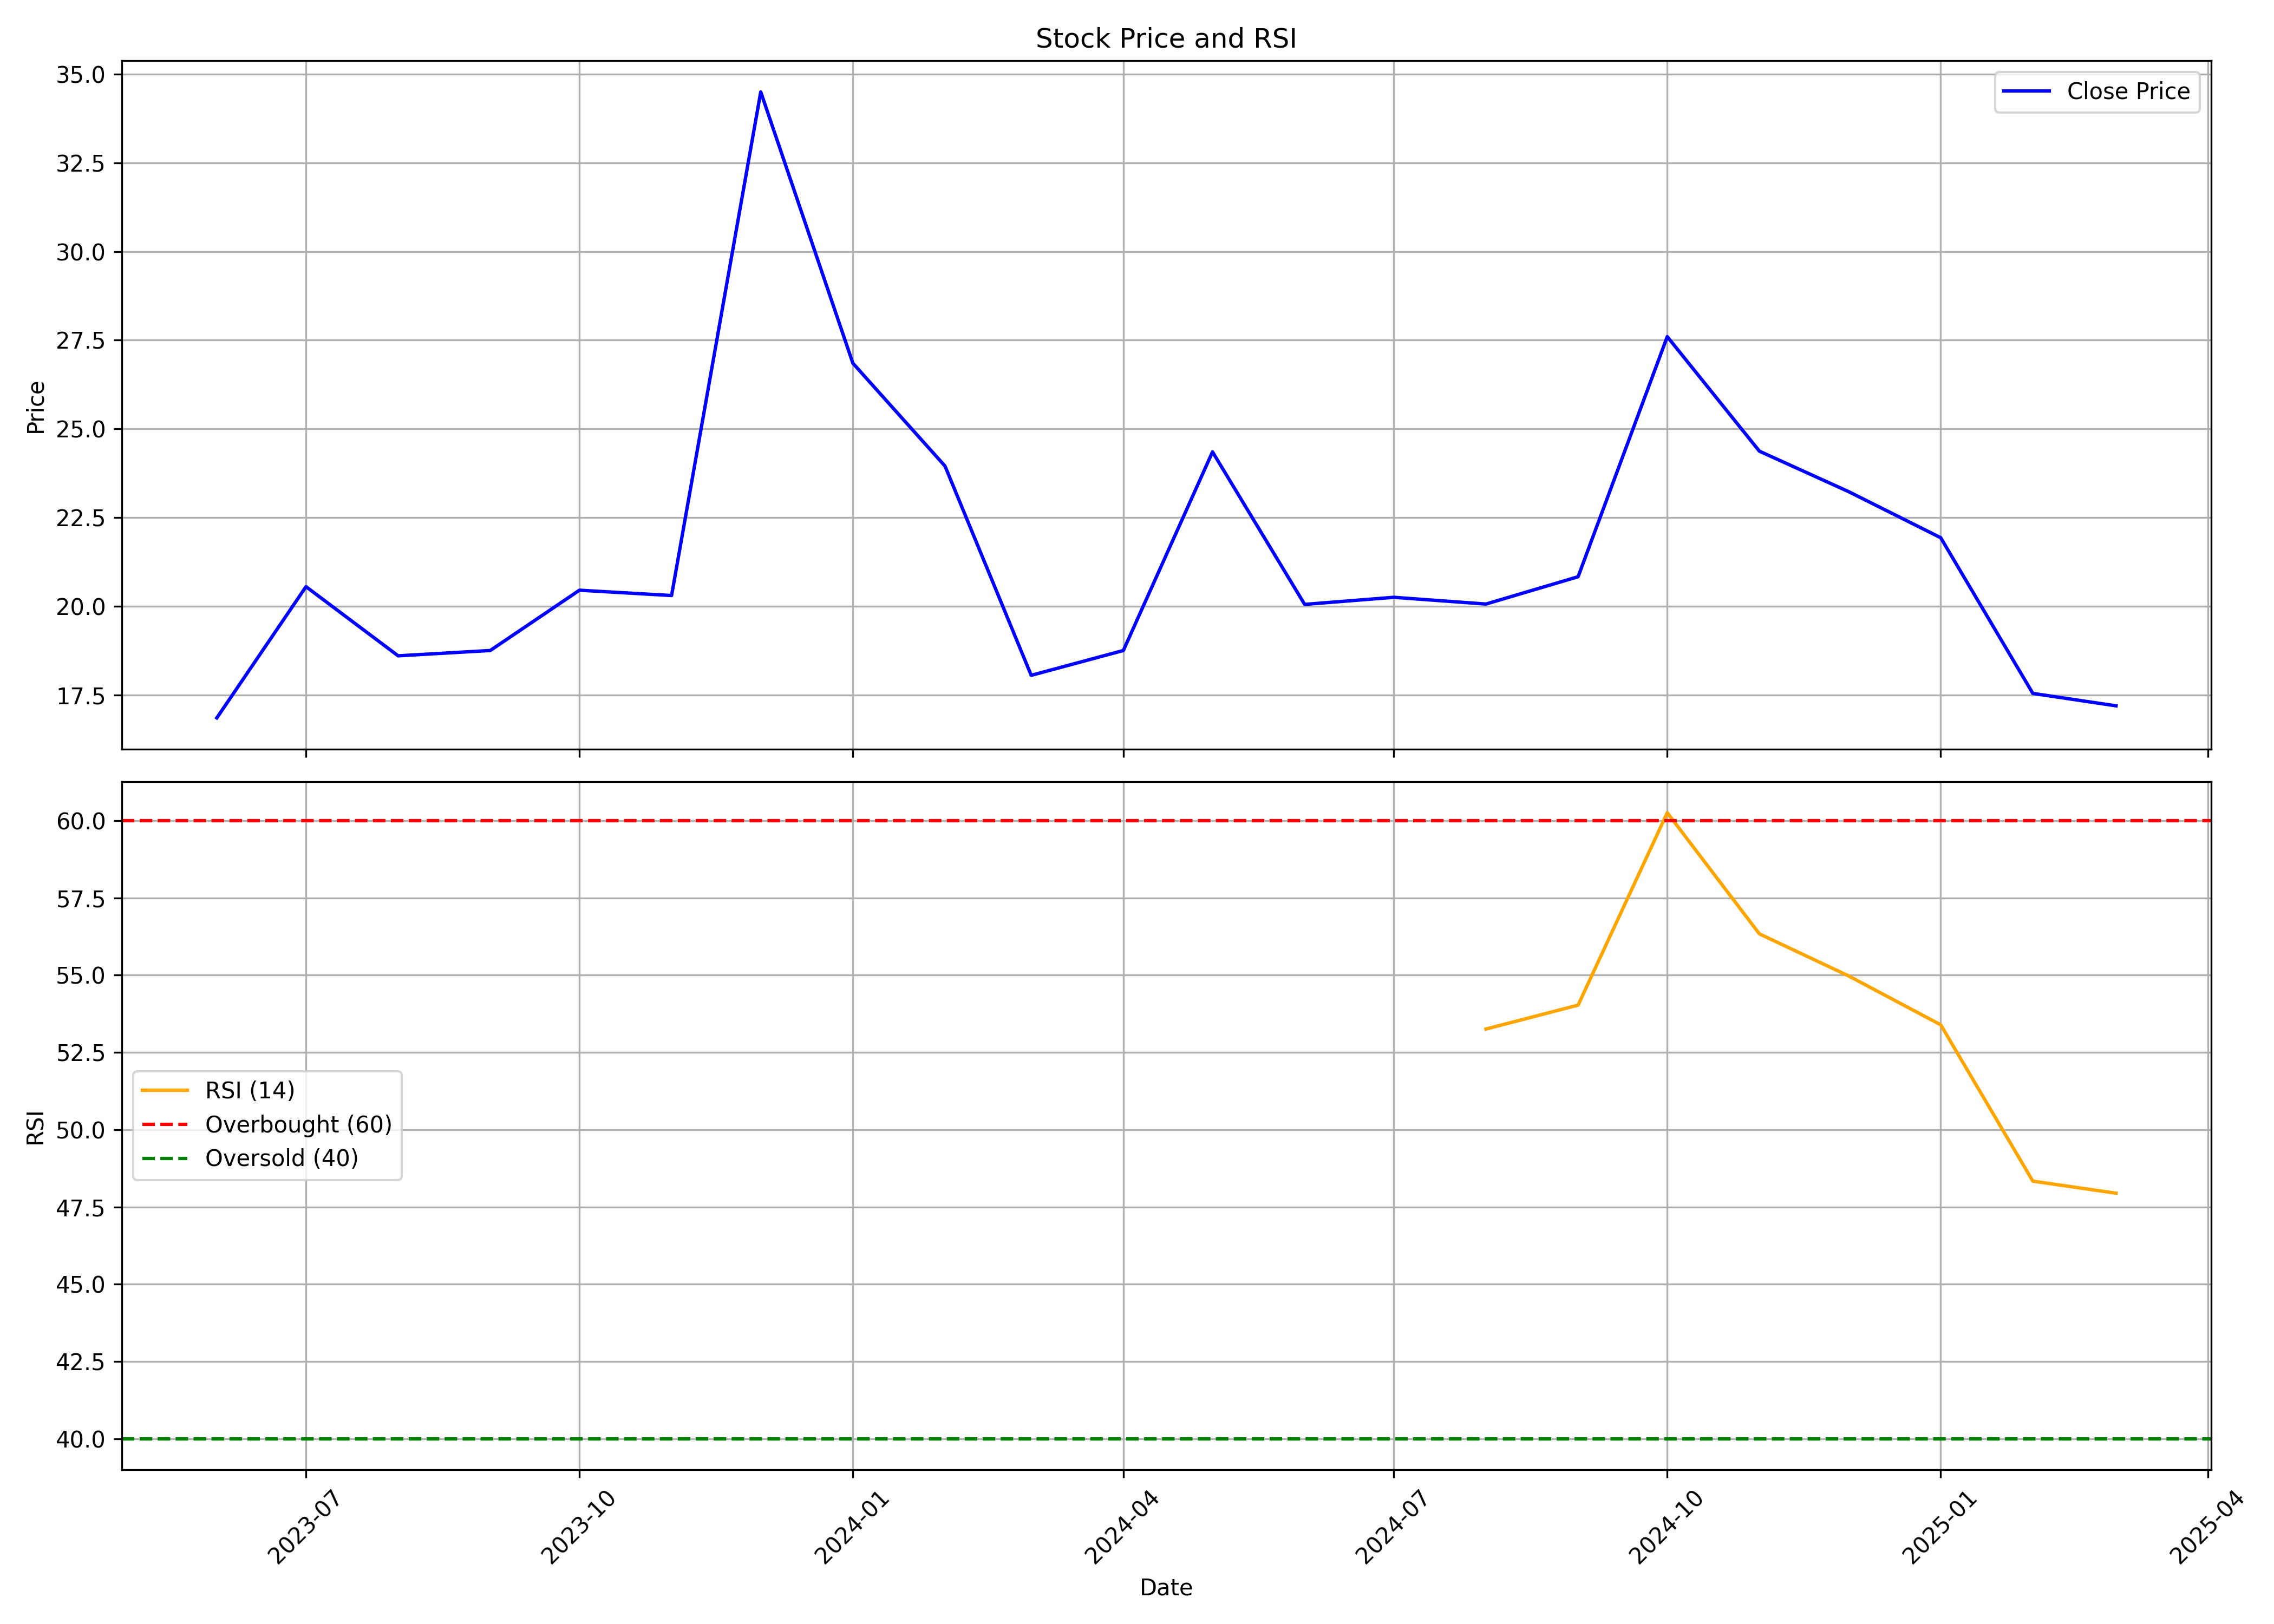

Source data for this figure (header and first rows):
, date, symbol, open, high, low, close, volume, rsi
0, 2023-06-01, ASHOKAMET, 19.95, 19.95, 16.05, 16.85, 125031, 
1, 2023-07-01, ASHOKAMET, 17.5, 28.65, 17.05, 20.55, 4399021, 
2, 2023-08-01, ASHOKAMET, 20.5, 21.8, 18.0, 18.6, 393805, 
3, 2023-09-01, ASHOKAMET, 18.2, 19.85, 17.3, 18.75, 281748, 
4, 2023-10-01, ASHOKAMET, 18.75, 23.45, 18.0, 20.45, 647686, 
5, 2023-11-01, ASHOKAMET, 18.95, 21.95, 18.95, 20.3, 1579770, 
6, 2023-12-01, ASHOKAMET, 20.75, 34.5, 20.2, 34.5, 6432181, 
7, 2024-01-01, ASHOKAMET, 35.2, 35.7, 24.05, 26.85, 2335038, 
8, 2024-02-01, ASHOKAMET, 28.0, 28.0, 22.3, 23.95, 2262414, 
9, 2024-03-01, ASHOKAMET, 25.1, 27.8, 17.0, 18.05, 3788623, 
10, 2024-04-01, ASHOKAMET, 18.5, 21.7, 18.05, 18.75, 359378, 
11, 2024-05-01, ASHOKAMET, 18.75, 24.35, 18.0, 24.35, 4346847, 
12, 2024-06-01, ASHOKAMET, 25.0, 25.55, 18.79, 20.05, 10028499, 
13, 2024-07-01, ASHOKAMET, 20.49, 21.45, 19.01, 20.25, 1994001, 
14, 2024-08-01, ASHOKAMET, 20.4, 21.5, 18.25, 20.06, 1948547, 53.26
15, 2024-09-01, ASHOKAMET, 20.39, 21.55, 19.05, 20.83, 1569154, 54.03
16, 2024-10-01, ASHOKAMET, 21.18, 35.25, 19.27, 27.6, 20487580, 60.26
17, 2024-11-01, ASHOKAMET, 28.59, 29.0, 22.34, 24.37, 636963, 56.34
18, 2024-12-01, ASHOKAMET, 23.88, 25.7, 22.02, 23.23, 1141247, 54.98
19, 2025-01-01, ASHOKAMET, 23.23, 24.0, 18.97, 21.93, 896741, 53.39
20, 2025-02-01, ASHOKAMET, 22.99, 23.37, 17.17, 17.54, 945170, 48.33
21, 2025-03-01, ASHOKAMET, 17.01, 18.8, 16.6, 17.19, 556289, 47.94
